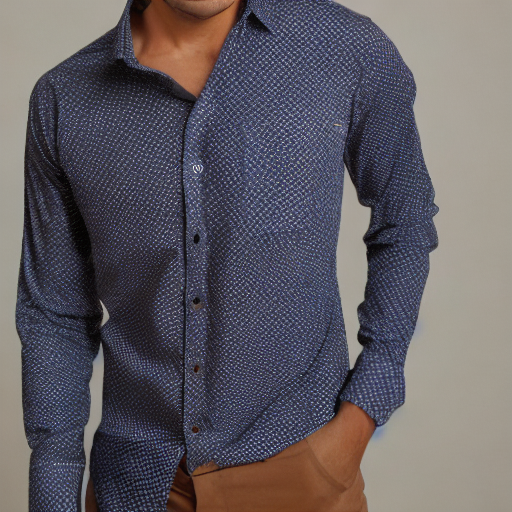
Generation parameters embedded in this image by AUTOMATIC1111 Stable Diffusion web UI or a fork of it (Forge, ...) (PNG 'parameters' text chunk):
shirt
Steps: 50, Sampler: DDIM, CFG scale: 10, Seed: 1442428824, Size: 512x512, Model hash: ad5749cdfa, Model: z_Base Models_v1-5-pruned-emaonly-pruned